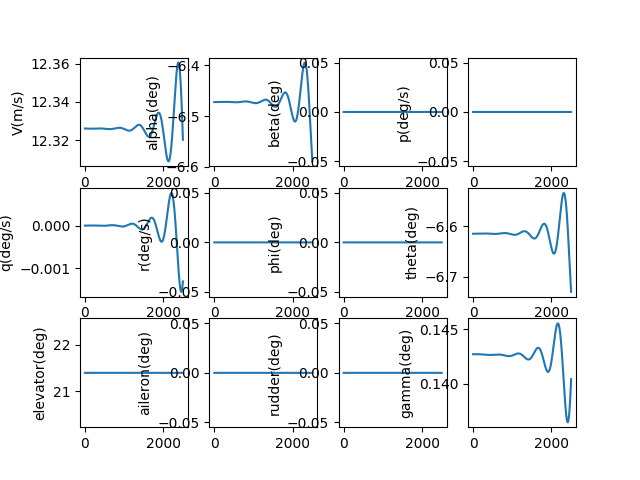

Data behind this chart, as committed beside it:
, V(m/s), alpha(deg), beta(deg), p(deg/s), q(deg/s), r(deg/s), phi(deg), theta(deg), elevator(deg), aileron(deg), rudder(deg), gamma(deg), pb, qc, rb, CD_act, CL_act, Cm_act, CY_act, Cr_act, Cn_act
1.0, 12.33, -6.472, 0.0, 0.0, -2.012197896656966e-09, 0.0, 0.0, -6.615, 21.4, 0.0, 0.0, 0.1427, 0.0, -5.6238665531578746e-09, 0.0, 0.03957, 0.004489, -0.2339, 0.0, 0.0, 0.0
2.0, 12.33, -6.472, 0.0, 0.0, -3.586423553765217e-09, 0.0, 0.0, -6.615, 21.4, 0.0, 0.0, 0.1427, 0.0, -1.0023651210948838e-08, 0.0, 0.03957, 0.004489, -0.2339, 0.0, 0.0, 0.0
3.0, 12.33, -6.472, 0.0, 0.0, -4.726277000085967e-09, 0.0, 0.0, -6.615, 21.4, 0.0, 0.0, 0.1427, 0.0, -1.3209415200183122e-08, 0.0, 0.03957, 0.004489, -0.2339, 0.0, 0.0, 0.0
4.0, 12.33, -6.472, 0.0, 0.0, -5.435360148031676e-09, 0.0, 0.0, -6.615, 21.4, 0.0, 0.0, 0.1427, 0.0, -1.519122502329635e-08, 0.0, 0.03957, 0.004489, -0.2339, 0.0, 0.0, 0.0
5.0, 12.33, -6.472, 0.0, 0.0, -5.717277497286288e-09, 0.0, 0.0, -6.615, 21.4, 0.0, 0.0, 0.1427, 0.0, -1.5979154424724223e-08, 0.0, 0.03957, 0.004489, -0.2339, 0.0, 0.0, 0.0
6.0, 12.33, -6.472, 0.0, 0.0, -5.575636817657047e-09, 0.0, 0.0, -6.615, 21.4, 0.0, 0.0, 0.1427, 0.0, -1.5583286299238926e-08, 0.0, 0.03957, 0.004489, -0.2339, 0.0, 0.0, 0.0
7.0, 12.33, -6.472, 0.0, 0.0, -5.014049823126531e-09, 0.0, 0.0, -6.615, 21.4, 0.0, 0.0, 0.1427, 0.0, -1.4013714575698066e-08, 0.0, 0.03957, 0.004489, -0.2339, 0.0, 0.0, 0.0
8.0, 12.33, -6.472, 0.0, 0.0, -4.036132828093501e-09, 0.0, 0.0, -6.615, 21.4, 0.0, 0.0, 0.1427, 0.0, -1.128054605101998e-08, 0.0, 0.03957, 0.004489, -0.2339, 0.0, 0.0, 0.0
9.0, 12.33, -6.472, 0.0, 0.0, -2.6455073896814652e-09, 0.0, 0.0, -6.615, 21.4, 0.0, 0.0, 0.1427, 0.0, -7.393902185226316e-09, 0.0, 0.03957, 0.004489, -0.2339, 0.0, 0.0, 0.0
10.0, 12.33, -6.472, 0.0, 0.0, -8.458009347002099e-10, 0.0, 0.0, -6.615, 21.4, 0.0, 0.0, 0.1427, 0.0, -2.3639208535975645e-09, 0.0, 0.03957, 0.004489, -0.2339, 0.0, 0.0, 0.0
11.0, 12.33, -6.472, 0.0, 0.0, 1.3593526273917672e-09, 0.0, 0.0, -6.615, 21.4, 0.0, 0.0, 0.1427, 0.0, 3.799241940291328e-09, 0.0, 0.03957, 0.004489, -0.2339, 0.0, 0.0, 0.0
12.0, 12.33, -6.472, 0.0, 0.0, 3.966312302629447e-09, 0.0, 0.0, -6.615, 21.4, 0.0, 0.0, 0.1427, 0.0, 1.1085410382565775e-08, 0.0, 0.03957, 0.004489, -0.2339, 0.0, 0.0, 0.0
13.0, 12.33, -6.472, 0.0, 0.0, 6.971429432183805e-09, 0.0, 0.0, -6.615, 21.4, 0.0, 0.0, 0.1427, 0.0, 1.9484387227131837e-08, 0.0, 0.03957, 0.004489, -0.2339, 0.0, 0.0, 0.0
14.0, 12.33, -6.472, 0.0, 0.0, 1.0371047119876448e-08, 0.0, 0.0, -6.615, 21.4, 0.0, 0.0, 0.1427, 0.0, 2.898595219575289e-08, 0.0, 0.03957, 0.004489, -0.2339, 0.0, 0.0, 0.0
15.0, 12.33, -6.472, 0.0, 0.0, 1.4161499675709526e-08, 0.0, 0.0, -6.615, 21.4, 0.0, 0.0, 0.1427, 0.0, 3.957986042288204e-08, 0.0, 0.03957, 0.004489, -0.2339, 0.0, 0.0, 0.0
16.0, 12.33, -6.472, 0.0, 0.0, 1.833911207725999e-08, 0.0, 0.0, -6.615, 21.4, 0.0, 0.0, 0.1427, 0.0, 5.125584095041856e-08, 0.0, 0.03957, 0.004489, -0.2339, 0.0, 0.0, 0.0
17.0, 12.33, -6.472, 0.0, 0.0, 2.290019943848518e-08, 0.0, 0.0, -6.615, 21.4, 0.0, 0.0, 0.1427, 0.0, 6.400359524317332e-08, 0.0, 0.03957, 0.004489, -0.2339, 0.0, 0.0, 0.0
18.0, 12.33, -6.472, 0.0, 0.0, 2.7841066498146663e-08, 0.0, 0.0, -6.615, 21.4, 0.0, 0.0, 0.1427, 0.0, 7.781279575916075e-08, 0.0, 0.03957, 0.004489, -0.2339, 0.0, 0.0, 0.0
19.0, 12.33, -6.472, 0.0, 0.0, 3.315800712044025e-08, 0.0, 0.0, -6.615, 21.4, 0.0, 0.0, 0.1427, 0.0, 9.267308455400117e-08, 0.0, 0.03957, 0.004489, -0.2339, 0.0, 0.0, 0.0
20.0, 12.33, -6.472, 0.0, 0.0, 3.884730380902766e-08, 0.0, 0.0, -6.615, 21.4, 0.0, 0.0, 0.1427, 0.0, 1.0857407192277524e-07, 0.0, 0.03957, 0.004489, -0.2339, 0.0, 0.0, 0.0
21.0, 12.33, -6.472, 0.0, 0.0, 4.490522723503871e-08, 0.0, 0.0, -6.615, 21.4, 0.0, 0.0, 0.1427, 0.0, 1.2550533508092043e-07, 0.0, 0.03957, 0.004489, -0.2339, 0.0, 0.0, 0.0
22.0, 12.33, -6.472, 0.0, 0.0, 5.1328035779893763e-08, 0.0, 0.0, -6.615, 21.4, 0.0, 0.0, 0.1427, 0.0, 1.43456416886545e-07, 0.0, 0.03957, 0.004489, -0.2339, 0.0, 0.0, 0.0
23.0, 12.33, -6.472, 0.0, 0.0, 5.811197509098004e-08, 0.0, 0.0, -6.615, 21.4, 0.0, 0.0, 0.1427, 0.0, 1.6241682459866316e-07, 0.0, 0.03957, 0.004489, -0.2339, 0.0, 0.0, 0.0
24.0, 12.33, -6.472, 0.0, 0.0, 6.525327765231827e-08, 0.0, 0.0, -6.615, 21.4, 0.0, 0.0, 0.1427, 0.0, 1.8237602867732327e-07, 0.0, 0.03957, 0.004489, -0.2339, 0.0, 0.0, 0.0
25.0, 12.33, -6.472, 0.0, 0.0, 7.274816236721638e-08, 0.0, 0.0, -6.615, 21.4, 0.0, 0.0, 0.1427, 0.0, 2.0332346161723572e-07, 0.0, 0.03957, 0.004489, -0.2339, 0.0, 0.0, 0.0
26.0, 12.33, -6.472, 0.0, 0.0, 8.059283415575256e-08, 0.0, 0.0, -6.615, 21.4, 0.0, 0.0, 0.1427, 0.0, 2.252485168228434e-07, 0.0, 0.03957, 0.004489, -0.2339, 0.0, 0.0, 0.0
27.0, 12.33, -6.472, 0.0, 0.0, 8.878348356543973e-08, 0.0, 0.0, -6.615, 21.4, 0.0, 0.0, 0.1427, 0.0, 2.4814054752023067e-07, 0.0, 0.03957, 0.004489, -0.2339, 0.0, 0.0, 0.0
28.0, 12.33, -6.472, 0.0, 0.0, 9.731628639535231e-08, 0.0, 0.0, -6.615, 21.4, 0.0, 0.0, 0.1427, 0.0, 2.719888657066548e-07, 0.0, 0.03957, 0.004489, -0.2339, 0.0, 0.0, 0.0
29.0, 12.33, -6.472, 0.0, 0.0, 1.0618740333404327e-07, 0.0, 0.0, -6.615, 21.4, 0.0, 0.0, 0.1427, 0.0, 2.967827411386174e-07, 0.0, 0.03957, 0.004489, -0.2339, 0.0, 0.0, 0.0
30.0, 12.33, -6.472, 0.0, 0.0, 1.153929796109175e-07, 0.0, 0.0, -6.615, 21.4, 0.0, 0.0, 0.1427, 0.0, 3.2251140035754213e-07, 0.0, 0.03957, 0.004489, -0.2339, 0.0, 0.0, 0.0
31.0, 12.33, -6.472, 0.0, 0.0, 1.2492914466088019e-07, 0.0, 0.0, -6.615, 21.4, 0.0, 0.0, 0.1427, 0.0, 3.49164025752553e-07, 0.0, 0.03957, 0.004489, -0.2339, 0.0, 0.0, 0.0
32.0, 12.33, -6.472, 0.0, 0.0, 1.3479201180170943e-07, 0.0, 0.0, -6.615, 21.4, 0.0, 0.0, 0.1427, 0.0, 3.7672975465881256e-07, 0.0, 0.03957, 0.004489, -0.2339, 0.0, 0.0, 0.0
33.0, 12.33, -6.472, 0.0, 0.0, 1.449776779248367e-07, 0.0, 0.0, -6.615, 21.4, 0.0, 0.0, 0.1427, 0.0, 4.0519767849333247e-07, 0.0, 0.03957, 0.004489, -0.2339, 0.0, 0.0, 0.0
34.0, 12.33, -6.472, 0.0, 0.0, 1.5548222320175907e-07, 0.0, 0.0, -6.615, 21.4, 0.0, 0.0, 0.1427, 0.0, 4.345568419344709e-07, 0.0, 0.03957, 0.004489, -0.2339, 0.0, 0.0, 0.0
35.0, 12.33, -6.472, 0.0, 0.0, 1.6630171080109267e-07, 0.0, 0.0, -6.615, 21.4, 0.0, 0.0, 0.1427, 0.0, 4.647962421311694e-07, 0.0, 0.03957, 0.004489, -0.2339, 0.0, 0.0, 0.0
36.0, 12.33, -6.472, 0.0, 0.0, 1.7743218661715523e-07, 0.0, 0.0, -6.615, 21.4, 0.0, 0.0, 0.1427, 0.0, 4.959048279444114e-07, 0.0, 0.03957, 0.004489, -0.2339, 0.0, 0.0, 0.0
37.0, 12.33, -6.472, 0.0, 0.0, 1.888696790163136e-07, 0.0, 0.0, -6.615, 21.4, 0.0, 0.0, 0.1427, 0.0, 5.278714992383296e-07, 0.0, 0.03957, 0.004489, -0.2339, 0.0, 0.0, 0.0
38.0, 12.33, -6.472, 0.0, 0.0, 2.0061019859184995e-07, 0.0, 0.0, -6.615, 21.4, 0.0, 0.0, 0.1427, 0.0, 5.606851061951217e-07, 0.0, 0.03957, 0.004489, -0.2339, 0.0, 0.0, 0.0
39.0, 12.33, -6.472, 0.0, 0.0, 2.1264973793616804e-07, 0.0, 0.0, -6.615, 21.4, 0.0, 0.0, 0.1427, 0.0, 5.943344486784289e-07, 0.0, 0.03957, 0.004489, -0.2339, 0.0, 0.0, 0.0
40.0, 12.33, -6.472, 0.0, 0.0, 2.249842714201836e-07, 0.0, 0.0, -6.615, 21.4, 0.0, 0.0, 0.1427, 0.0, 6.288082756167914e-07, 0.0, 0.03957, 0.004489, -0.2339, 0.0, 0.0, 0.0
41.0, 12.33, -6.472, 0.0, 0.0, 2.3760975499265906e-07, 0.0, 0.0, -6.615, 21.4, 0.0, 0.0, 0.1427, 0.0, 6.640952844428458e-07, 0.0, 0.03957, 0.004489, -0.2339, 0.0, 0.0, 0.0
42.0, 12.33, -6.472, 0.0, 0.0, 2.505221259863639e-07, 0.0, 0.0, -6.615, 21.4, 0.0, 0.0, 0.1427, 0.0, 7.001841205515997e-07, 0.0, 0.03957, 0.004489, -0.2339, 0.0, 0.0, 0.0
43.0, 12.33, -6.472, 0.0, 0.0, 2.637173029388388e-07, 0.0, 0.0, -6.615, 21.4, 0.0, 0.0, 0.1427, 0.0, 7.3706337679952e-07, 0.0, 0.03957, 0.004489, -0.2339, 0.0, 0.0, 0.0
44.0, 12.33, -6.472, 0.0, 0.0, 2.7719118542884285e-07, 0.0, 0.0, -6.615, 21.4, 0.0, 0.0, 0.1427, 0.0, 7.747215930474548e-07, 0.0, 0.03957, 0.004489, -0.2339, 0.0, 0.0, 0.0
45.0, 12.33, -6.472, 0.0, 0.0, 2.9093965391991266e-07, 0.0, 0.0, -6.615, 21.4, 0.0, 0.0, 0.1427, 0.0, 8.13147255723431e-07, 0.0, 0.03957, 0.004489, -0.2339, 0.0, 0.0, 0.0
46.0, 12.33, -6.472, 0.0, 0.0, 3.049585696211755e-07, 0.0, 0.0, -6.615, 21.4, 0.0, 0.0, 0.1427, 0.0, 8.523287974336766e-07, 0.0, 0.03957, 0.004489, -0.2339, 0.0, 0.0, 0.0
47.0, 12.33, -6.472, 0.0, 0.0, 3.192437743593254e-07, 0.0, 0.0, -6.615, 21.4, 0.0, 0.0, 0.1427, 0.0, 8.922545966048389e-07, 0.0, 0.03957, 0.004489, -0.2339, 0.0, 0.0, 0.0
48.0, 12.33, -6.472, 0.0, 0.0, 3.3379109046203944e-07, 0.0, 0.0, -6.615, 21.4, 0.0, 0.0, 0.1427, 0.0, 9.329129771581818e-07, 0.0, 0.03957, 0.004489, -0.2339, 0.0, 0.0, 0.0
49.0, 12.33, -6.472, 0.0, 0.0, 3.485963206558779e-07, 0.0, 0.0, -6.615, 21.4, 0.0, 0.0, 0.1427, 0.0, 9.742922082242586e-07, 0.0, 0.03957, 0.004489, -0.2339, 0.0, 0.0, 0.0
50.0, 12.33, -6.472, 0.0, 0.0, 3.6365524797255183e-07, 0.0, 0.0, -6.615, 21.4, 0.0, 0.0, 0.1427, 0.0, 1.0163805038809755e-06, 0.0, 0.03957, 0.004489, -0.2339, 0.0, 0.0, 0.0
51.0, 12.33, -6.472, 0.0, 0.0, 3.7896363567492216e-07, 0.0, 0.0, -6.615, 21.4, 0.0, 0.0, 0.1427, 0.0, 1.0591660229468015e-06, 0.0, 0.03957, 0.004489, -0.2339, 0.0, 0.0, 0.0
52.0, 12.33, -6.472, 0.0, 0.0, 3.9451722718634223e-07, 0.0, 0.0, -6.615, 21.4, 0.0, 0.0, 0.1427, 0.0, 1.1026368687833227e-06, 0.0, 0.03957, 0.004489, -0.2339, 0.0, 0.0, 0.0
53.0, 12.33, -6.472, 0.0, 0.0, 4.103117460390375e-07, 0.0, 0.0, -6.615, 21.4, 0.0, 0.0, 0.1427, 0.0, 1.1467810891510053e-06, 0.0, 0.03957, 0.004489, -0.2339, 0.0, 0.0, 0.0
54.0, 12.33, -6.472, 0.0, 0.0, 4.2634289583199315e-07, 0.0, 0.0, -6.615, 21.4, 0.0, 0.0, 0.1427, 0.0, 1.191586676091532e-06, 0.0, 0.03957, 0.004489, -0.2339, 0.0, 0.0, 0.0
55.0, 12.33, -6.472, 0.0, 0.0, 4.4260636020111495e-07, 0.0, 0.0, -6.615, 21.4, 0.0, 0.0, 0.1427, 0.0, 1.2370415658444417e-06, 0.0, 0.03957, 0.004489, -0.2339, 0.0, 0.0, 0.0
56.0, 12.33, -6.472, 0.0, 0.0, 4.5909780280109316e-07, 0.0, 0.0, -6.615, 21.4, 0.0, 0.0, 0.1427, 0.0, 1.28313363879648e-06, 0.0, 0.03957, 0.004489, -0.2339, 0.0, 0.0, 0.0
57.0, 12.33, -6.472, 0.0, 0.0, 4.7581286729910115e-07, 0.0, 0.0, -6.615, 21.4, 0.0, 0.0, 0.1427, 0.0, 1.3298507194640267e-06, 0.0, 0.03957, 0.004489, -0.2339, 0.0, 0.0, 0.0
58.0, 12.33, -6.472, 0.0, 0.0, 4.927471773835634e-07, 0.0, 0.0, -6.615, 21.4, 0.0, 0.0, 0.1427, 0.0, 1.3771805765176404e-06, 0.0, 0.03957, 0.004489, -0.2339, 0.0, 0.0, 0.0
59.0, 12.33, -6.472, 0.0, 0.0, 5.098963367804653e-07, 0.0, 0.0, -6.615, 21.4, 0.0, 0.0, 0.1427, 0.0, 1.4251109228276856e-06, 0.0, 0.03957, 0.004489, -0.2339, 0.0, 0.0, 0.0
60.0, 12.33, -6.472, 0.0, 0.0, 5.272559292825303e-07, 0.0, 0.0, -6.615, 21.4, 0.0, 0.0, 0.1427, 0.0, 1.4736294155459225e-06, 0.0, 0.03957, 0.004489, -0.2339, 0.0, 0.0, 0.0
... 2,440 more rows
